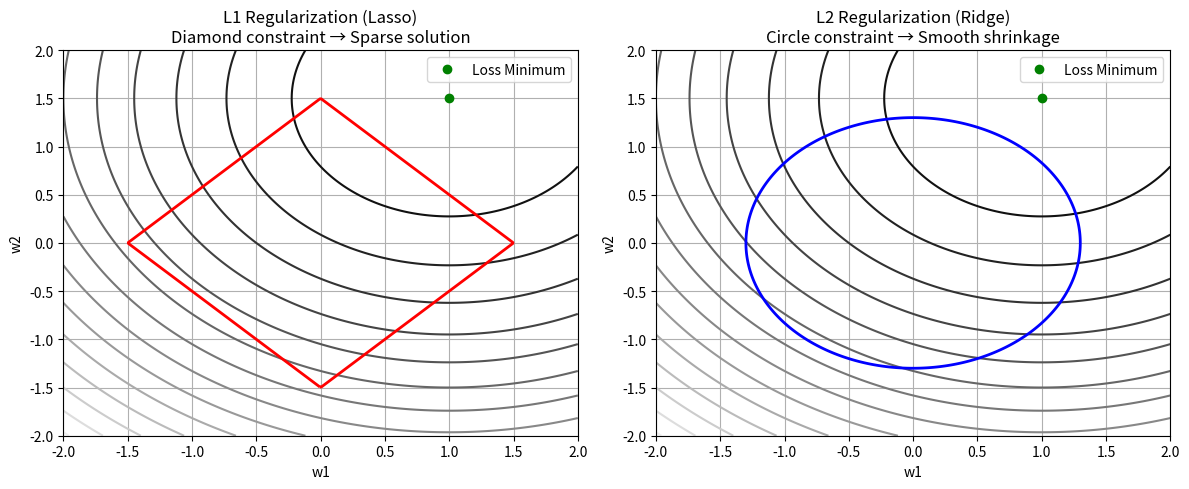

The script that saved this image:
import matplotlib.pyplot as plt
import numpy as np

# Create a grid of w1 and w2 values
w1 = np.linspace(-2, 2, 400)
w2 = np.linspace(-2, 2, 400)
W1, W2 = np.meshgrid(w1, w2)

# Simulated loss contours (e.g., squared error loss)
loss = (W1 - 1)**2 + (W2 - 1.5)**2  # Minimum at (1, 1.5)

# L1 constraint (diamond): |w1| + |w2| <= t
t = 1.5
l1_constraint = np.abs(W1) + np.abs(W2)

# L2 constraint (circle): w1^2 + w2^2 <= r^2
r = 1.3
l2_constraint = W1**2 + W2**2

# Plot
fig, ax = plt.subplots(1, 2, figsize=(12, 5))

# Plot L1 case
ax[0].contour(W1, W2, loss, levels=20, cmap='gray')
ax[0].contour(W1, W2, l1_constraint, levels=[t], colors='red', linewidths=2)
ax[0].plot(1, 1.5, 'go', label='Loss Minimum')
ax[0].set_title('L1 Regularization (Lasso)\nDiamond constraint → Sparse solution')
ax[0].set_xlabel('w1')
ax[0].set_ylabel('w2')
ax[0].legend()
ax[0].grid(True)

# Plot L2 case
ax[1].contour(W1, W2, loss, levels=20, cmap='gray')
ax[1].contour(W1, W2, l2_constraint, levels=[r**2], colors='blue', linewidths=2)
ax[1].plot(1, 1.5, 'go', label='Loss Minimum')
ax[1].set_title('L2 Regularization (Ridge)\nCircle constraint → Smooth shrinkage')
ax[1].set_xlabel('w1')
ax[1].set_ylabel('w2')
ax[1].legend()
ax[1].grid(True)

plt.tight_layout()
plt.show()
